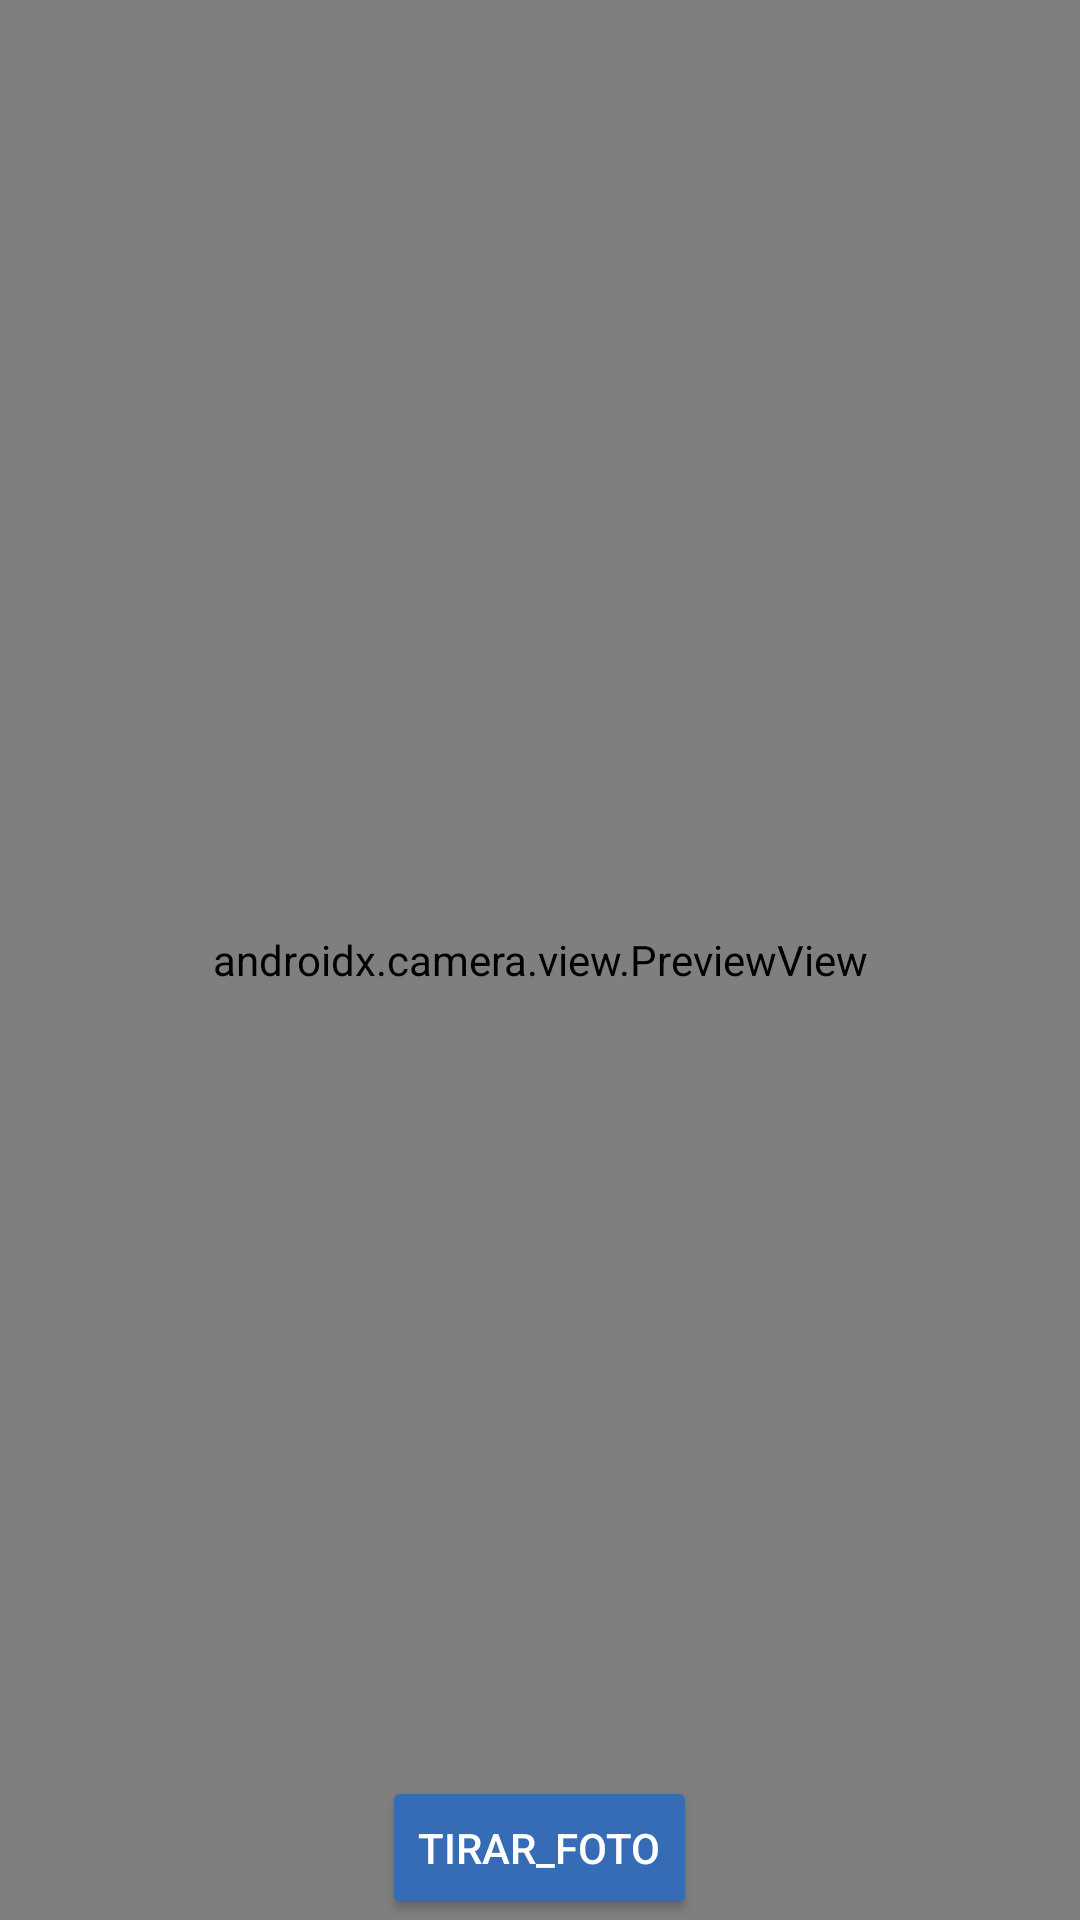

Reconstruct the res/layout file that produces this screen, plus the resources it refers to.
<!-- AndroidManifest.xml: application theme Theme.Whingo -->
<!-- res/layout/activity_camera_preview.xml -->
<?xml version="1.0" encoding="utf-8"?>
<androidx.constraintlayout.widget.ConstraintLayout xmlns:android="http://schemas.android.com/apk/res/android"
    xmlns:app="http://schemas.android.com/apk/res-auto"
    xmlns:tools="http://schemas.android.com/tools"
    android:id="@+id/main"
    android:layout_width="match_parent"
    android:layout_height="match_parent"
    tools:context=".CameraPreviewActivity">

    <androidx.camera.view.PreviewView
        android:id="@+id/previewView"
        android:layout_width="0dp"
        android:layout_height="0dp"
        app:layout_constraintTop_toTopOf="parent"
        app:layout_constraintBottom_toBottomOf="parent"
        app:layout_constraintStart_toStartOf="parent"
        app:layout_constraintEnd_toEndOf="parent"/>

    <LinearLayout
        android:layout_width="match_parent"
        android:layout_height="wrap_content"
        android:orientation="horizontal"
        android:gravity="center"
        app:layout_constraintBottom_toBottomOf="parent">

        <Button
            android:id="@+id/btnTakePhoto"
            android:layout_width="wrap_content"
            android:layout_height="wrap_content"
            android:text="tirar_foto"
            android:textColor="@color/white"
            android:backgroundTint="@color/light_Blue"
            />

        <Button
            android:id="@+id/btnSalvarFoto"
            android:layout_width="wrap_content"
            android:layout_height="wrap_content"
            android:text="salvar_foto"
            android:textColor="@color/white"
            android:backgroundTint="@color/light_Blue"
            android:visibility="gone"/>

        <Button
            android:id="@+id/btnTirarNovamente"
            android:layout_width="wrap_content"
            android:layout_height="wrap_content"
            android:text="tirar_novamente"
            android:textColor="@color/white"
            android:backgroundTint="@color/light_Blue"
            android:visibility="gone"/>
    </LinearLayout>



    <ImageView
        android:id="@+id/ivFotoTirada"
        android:layout_width="match_parent"
        android:layout_height="700dp"
        tools:ignore="MissingConstraints" />

</androidx.constraintlayout.widget.ConstraintLayout>
<!-- resources referenced by this layout -->
<resources>
  <color name="light_Blue">#366CB5</color>
  <color name="white">#FFFFFFFF</color>
  <style name="Theme.Whingo" parent="Theme.MaterialComponents.DayNight.DarkActionBar">
          
          <item name="colorPrimary">@color/purple_500</item>
          <item name="colorPrimaryVariant">@color/purple_700</item>
          <item name="colorOnPrimary">@color/white</item>
          
          <item name="colorSecondary">@color/teal_200</item>
          <item name="colorSecondaryVariant">@color/teal_700</item>
          <item name="colorOnSecondary">@color/black</item>
          
          <item name="android:statusBarColor">?attr/colorPrimaryVariant</item>
          
      </style>
  <color name="purple_500">#FF6200EE</color>
  <color name="purple_700">#FF3700B3</color>
  <color name="teal_200">#FF03DAC5</color>
  <color name="teal_700">#FF018786</color>
  <color name="black">#FF000000</color>
</resources>
